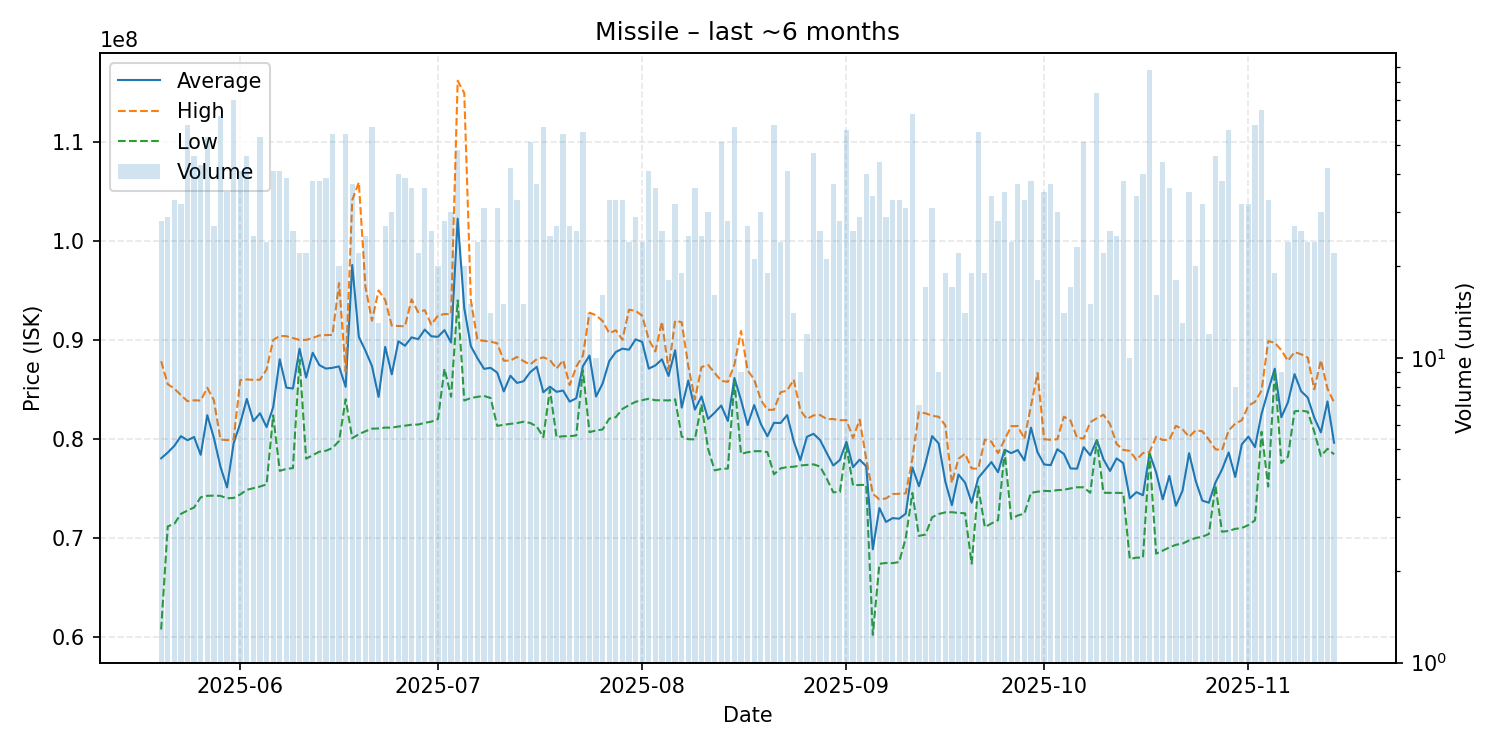

The table this chart was drawn from, first rows:
date, average, highest, lowest, order_count, volume
2025-05-20, 78038214, 87840000, 60760000, 21, 28
2025-05-21, 78619655, 85520000, 71170000, 24, 29
2025-05-22, 79297576, 85080000, 71430000, 24, 33
2025-05-23, 80276562, 84420000, 72430000, 29, 32
2025-05-24, 79867241, 83800000, 72770000, 44, 58
2025-05-25, 80190435, 83895000, 73080000, 36, 46
2025-05-26, 78390930, 83870000, 74105000, 31, 43
2025-05-27, 82389057, 85160000, 74255000, 47, 53
2025-05-28, 80108889, 83900000, 74275000, 21, 27
2025-05-29, 77188871, 79940000, 74250000, 35, 62
2025-05-30, 75104571, 79870000, 74010000, 25, 35
2025-05-31, 79561429, 79950000, 74040000, 43, 70
2025-06-01, 81570732, 85930000, 74390000, 33, 41
2025-06-02, 84031087, 86000000, 74860000, 26, 46
2025-06-03, 81788400, 85955000, 75020000, 18, 25
2025-06-04, 82592642, 85975000, 75190000, 34, 53
2025-06-05, 81194167, 87000000, 75410000, 23, 24
2025-06-06, 83194390, 89980000, 82375000, 34, 41
2025-06-07, 88030488, 90400000, 76770000, 33, 41
2025-06-08, 85174103, 90365000, 76980000, 23, 39
2025-06-09, 85084615, 90180000, 77050000, 17, 26
2025-06-10, 89102727, 89990000, 87990000, 18, 22
2025-06-11, 86192727, 89990000, 78000000, 19, 22
2025-06-12, 88693947, 90180000, 78350000, 27, 38
2025-06-13, 87454737, 90440000, 78705000, 22, 38
2025-06-14, 87094872, 90480000, 78800000, 29, 39
2025-06-15, 87172222, 90490000, 79080000, 40, 54
2025-06-16, 87316500, 95720000, 79785000, 17, 20
2025-06-17, 85249259, 86810000, 84000000, 44, 54
2025-06-18, 97550541, 104100000, 80070000, 27, 37
2025-06-19, 90292727, 105900000, 80470000, 16, 22
2025-06-20, 88902000, 95360000, 80770000, 14, 25
2025-06-21, 87331579, 91930000, 81030000, 47, 57
2025-06-22, 84233077, 94990000, 81055000, 12, 13
2025-06-23, 89288889, 94015000, 81140000, 19, 27
2025-06-24, 86516667, 91430000, 81130000, 23, 30
2025-06-25, 89856500, 91400000, 81250000, 24, 40
2025-06-26, 89401026, 91360000, 81330000, 31, 39
2025-06-27, 90247222, 94080000, 81430000, 33, 36
2025-06-28, 90059091, 92790000, 81450000, 18, 22
2025-06-29, 91030278, 92990000, 81615000, 29, 36
2025-06-30, 90356538, 91530000, 81740000, 23, 26
2025-07-01, 90301500, 92445000, 82000000, 17, 20
2025-07-02, 90976786, 92600000, 87080000, 20, 28
2025-07-03, 89721333, 92590000, 84260000, 25, 30
2025-07-04, 102233750, 116150000, 93975000, 36, 48
2025-07-05, 93194500, 114900000, 83875000, 17, 20
2025-07-06, 89360667, 93980000, 84120000, 13, 15
2025-07-07, 88141250, 89980000, 84245000, 19, 24
2025-07-08, 87069032, 89900000, 84335000, 23, 31
2025-07-09, 87170714, 89810000, 84130000, 14, 14
2025-07-10, 86684516, 89650000, 81310000, 24, 31
2025-07-11, 84790667, 87890000, 81430000, 14, 15
2025-07-12, 86373571, 87900000, 81520000, 30, 42
2025-07-13, 85651212, 88270000, 81600000, 26, 33
2025-07-14, 85818667, 87850000, 81730000, 13, 15
2025-07-15, 86725882, 87500000, 81610000, 37, 51
2025-07-16, 87272162, 88050000, 81250000, 19, 37
2025-07-17, 84708947, 88230000, 80180000, 36, 57
2025-07-18, 85265200, 87965000, 84990000, 14, 25
... 119 more rows
